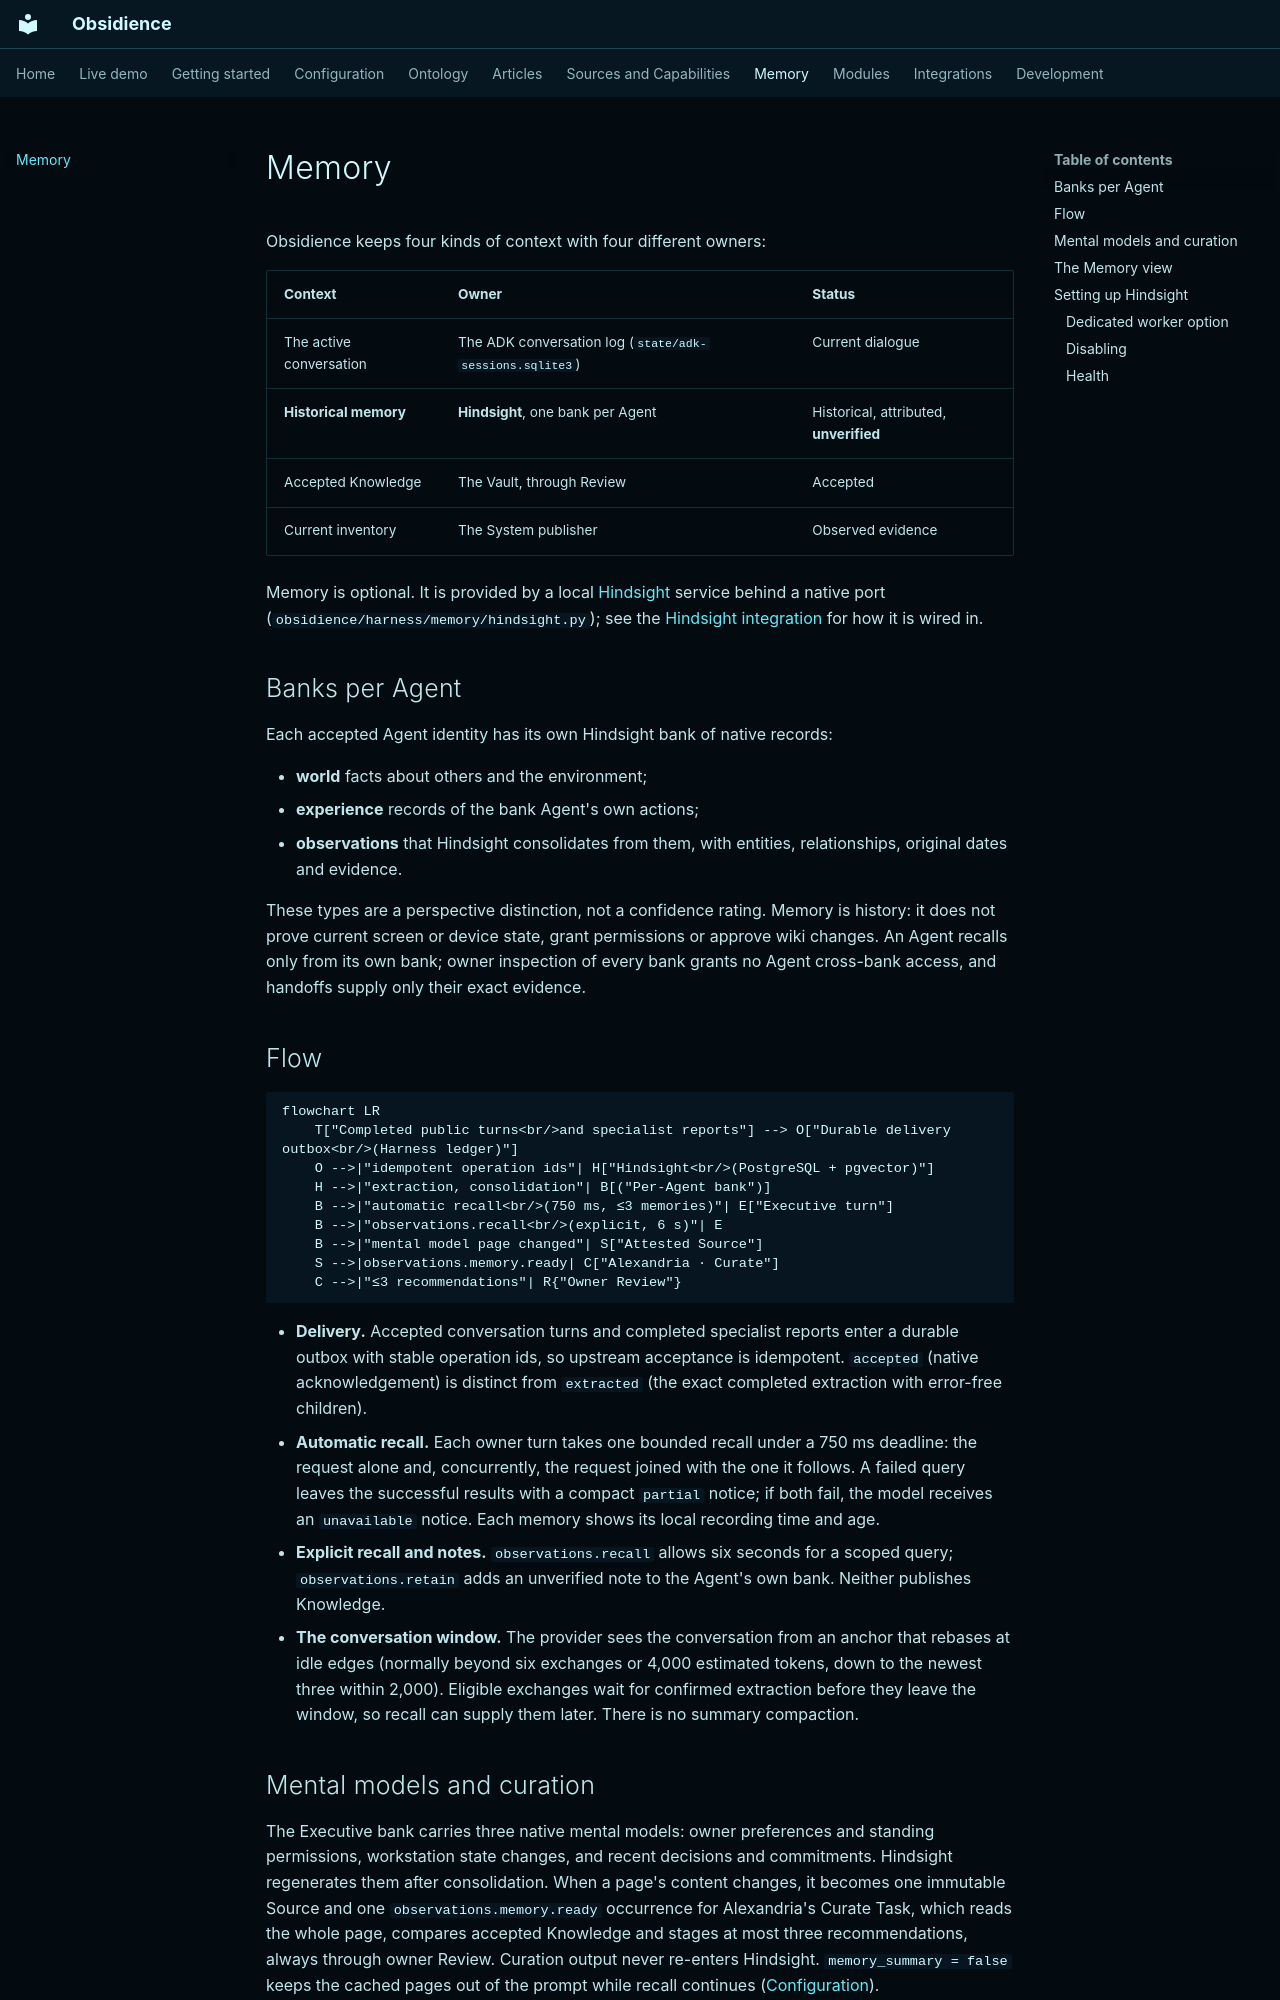

repository: Resource-Hacker/obsidience · page: memory/index.html · generator: mkdocs

# Memory

Obsidience keeps four kinds of context with four different owners:

| Context | Owner | Status |
| --- | --- | --- |
| The active conversation | The ADK conversation log (`state/adk-sessions.sqlite3`) | Current dialogue |
| **Historical memory** | **Hindsight**, one bank per Agent | Historical, attributed, **unverified** |
| Accepted Knowledge | The Vault, through Review | Accepted |
| Current inventory | The System publisher | Observed evidence |

Memory is optional. It is provided by a local
[Hindsight](https://hindsight.vectorize.io/) service behind a native port
(`obsidience/harness/memory/hindsight.py`); see the
[Hindsight integration](integrations/hindsight.md) for how it is wired in.

## Banks per Agent

Each accepted Agent identity has its own Hindsight bank of native records:

- **world** facts about others and the environment;
- **experience** records of the bank Agent's own actions;
- **observations** that Hindsight consolidates from them, with entities,
  relationships, original dates and evidence.

These types are a perspective distinction, not a confidence rating. Memory is
history: it does not prove current screen or device state, grant permissions or
approve wiki changes. An Agent recalls only from its own bank; owner
inspection of every bank grants no Agent cross-bank access, and handoffs
supply only their exact evidence.

## Flow

```mermaid
flowchart LR
    T["Completed public turns<br/>and specialist reports"] --> O["Durable delivery outbox<br/>(Harness ledger)"]
    O -->|"idempotent operation ids"| H["Hindsight<br/>(PostgreSQL + pgvector)"]
    H -->|"extraction, consolidation"| B[("Per-Agent bank")]
    B -->|"automatic recall<br/>(750 ms, ≤3 memories)"| E["Executive turn"]
    B -->|"observations.recall<br/>(explicit, 6 s)"| E
    B -->|"mental model page changed"| S["Attested Source"]
    S -->|observations.memory.ready| C["Alexandria · Curate"]
    C -->|"≤3 recommendations"| R{"Owner Review"}
```

- **Delivery.** Accepted conversation turns and completed specialist reports
  enter a durable outbox with stable operation ids, so upstream acceptance is
  idempotent. `accepted` (native acknowledgement) is distinct from `extracted`
  (the exact completed extraction with error-free children).
- **Automatic recall.** Each owner turn takes one bounded recall under a
  750 ms deadline: the request alone and, concurrently, the request joined with
  the one it follows. A failed query leaves the successful results with a
  compact `partial` notice; if both fail, the model receives an `unavailable`
  notice. Each memory shows its local recording time and age.
- **Explicit recall and notes.** `observations.recall` allows six seconds for a
  scoped query; `observations.retain` adds an unverified note to the Agent's own
  bank. Neither publishes Knowledge.
- **The conversation window.** The provider sees the conversation from an
  anchor that rebases at idle edges (normally beyond six exchanges or 4,000
  estimated tokens, down to the newest three within 2,000). Eligible exchanges
  wait for confirmed extraction before they leave the window, so recall can
  supply them later. There is no summary compaction.
